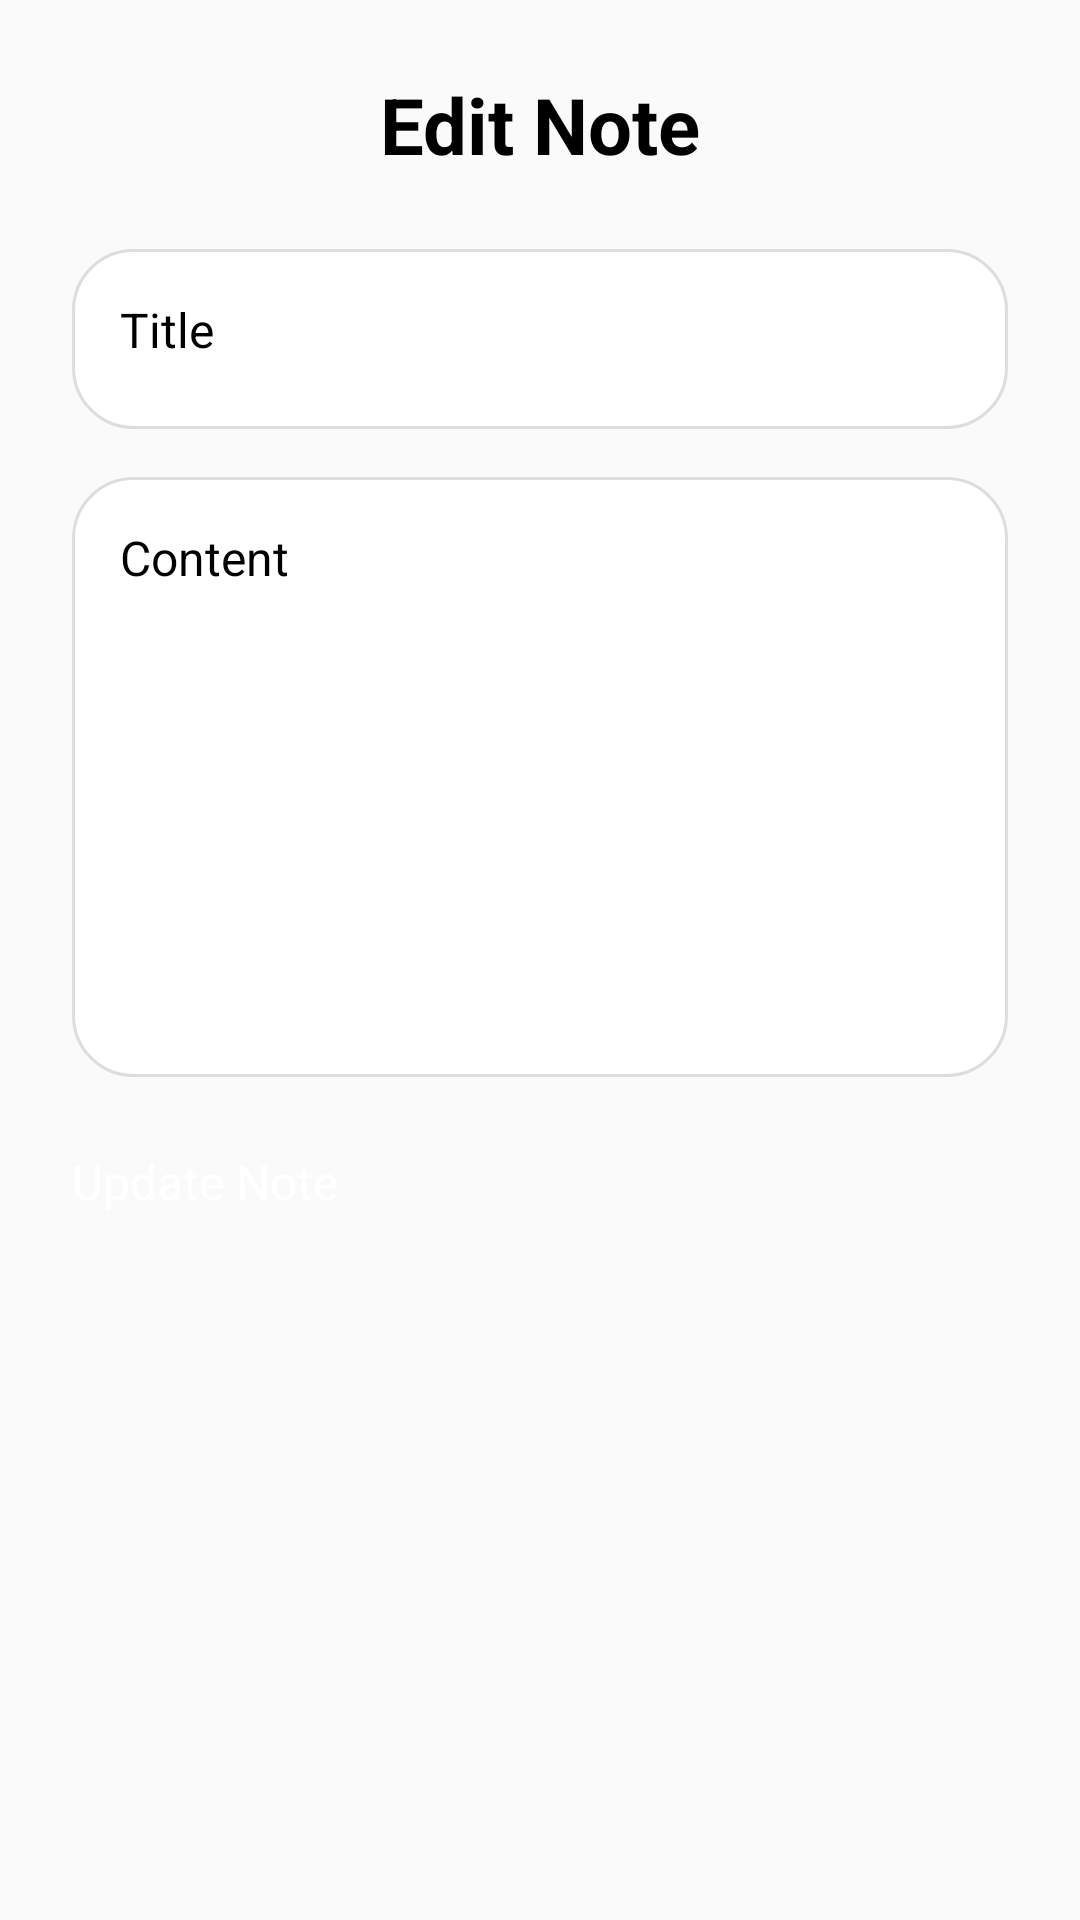

This screen was rendered from an Android layout file. Write that file and the resources it references.
<!-- AndroidManifest.xml: application theme Theme.Nta4 -->
<!-- res/layout/activity_note_detail.xml -->
<LinearLayout
    xmlns:android="http://schemas.android.com/apk/res/android"
    android:layout_width="match_parent"
    android:layout_height="match_parent"
    android:background="#FAFAFA"
    android:orientation="vertical"
    android:padding="24dp">

    <TextView
        android:layout_width="match_parent"
        android:layout_height="wrap_content"
        android:text="Edit Note"
        android:textSize="26sp"
        android:textStyle="bold"
        android:gravity="center"
        android:textColor="#000000"
        android:layout_marginBottom="24dp" />

    <EditText
        android:id="@+id/titleEdit"
        android:layout_width="match_parent"
        android:layout_height="60dp"
        android:hint="Title"
        android:background="@drawable/input_bg"
        android:textColor="#000000"
        android:textSize="16sp"
        android:padding="16dp"
        android:layout_marginBottom="16dp" />

    <EditText
        android:id="@+id/contentEdit"
        android:layout_width="match_parent"
        android:layout_height="200dp"
        android:hint="Content"
        android:background="@drawable/input_bg"
        android:textColor="#000000"
        android:textSize="16sp"
        android:padding="16dp"
        android:gravity="top"
        android:inputType="textMultiLine"
        android:layout_marginBottom="24dp" />

    <Button
        android:id="@+id/updateButton"
        android:layout_width="match_parent"
        android:layout_height="60dp"
        android:text="Update Note"
        android:textColor="#FFFFFF"
        android:background="@drawable/black_button"
        android:textSize="16sp"
        android:layout_marginBottom="12dp" />


</LinearLayout>
<!-- resources referenced by this layout -->
<resources>
  <!-- drawable input_bg (drawable) -->
  <shape xmlns:android="http://schemas.android.com/apk/res/android"
      android:shape="rectangle">
      <solid android:color="#FFFFFF" />
      <stroke android:width="1dp" android:color="#DDDDDD"/>
      <corners android:radius="20dp" />
  </shape>
  <style name="Theme.Nta4" parent="Theme.MaterialComponents.DayNight.NoActionBar">
          
          <item name="colorPrimary">#000000</item>
          <item name="colorPrimaryVariant">#000000</item>
          <item name="colorOnPrimary">#FFFFFF</item>
          
          <item name="colorSecondary">#000000</item>
          <item name="colorSecondaryVariant">#000000</item>
          <item name="colorOnSecondary">#FFFFFF</item>
  
          <item name="android:statusBarColor">#000000</item>
          <item name="android:navigationBarColor">#000000</item>
          <item name="android:windowBackground">#FAFAFA</item>
      </style>
</resources>
